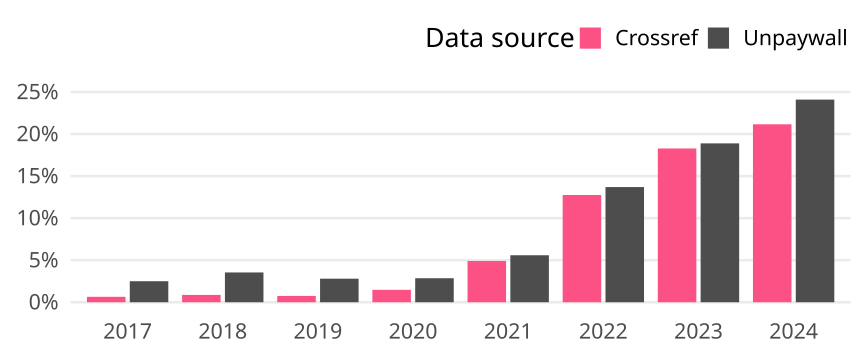

Values plotted in this chart, from the file beside it:
cr_year, cat, article_total, name, oa_articles, oa_share
2017, Global, 9596, Crossref, 62, 0.006461
2017, Global, 9596, Unpaywall, 240, 0.02501
2018, Global, 10754, Crossref, 94, 0.008741
2018, Global, 10754, Unpaywall, 381, 0.03543
2019, Global, 11070, Crossref, 83, 0.007498
2019, Global, 11070, Unpaywall, 310, 0.028
2020, Global, 10508, Crossref, 155, 0.01475
2020, Global, 10508, Unpaywall, 300, 0.02855
2021, Global, 11221, Crossref, 551, 0.0491
2021, Global, 11221, Unpaywall, 627, 0.05588
2022, Global, 12508, Crossref, 1595, 0.1275
2022, Global, 12508, Unpaywall, 1713, 0.137
2023, Global, 13731, Crossref, 2511, 0.1829
2023, Global, 13731, Unpaywall, 2594, 0.1889
2024, Global, 6129, Crossref, 1297, 0.2116
2024, Global, 6129, Unpaywall, 1477, 0.241
